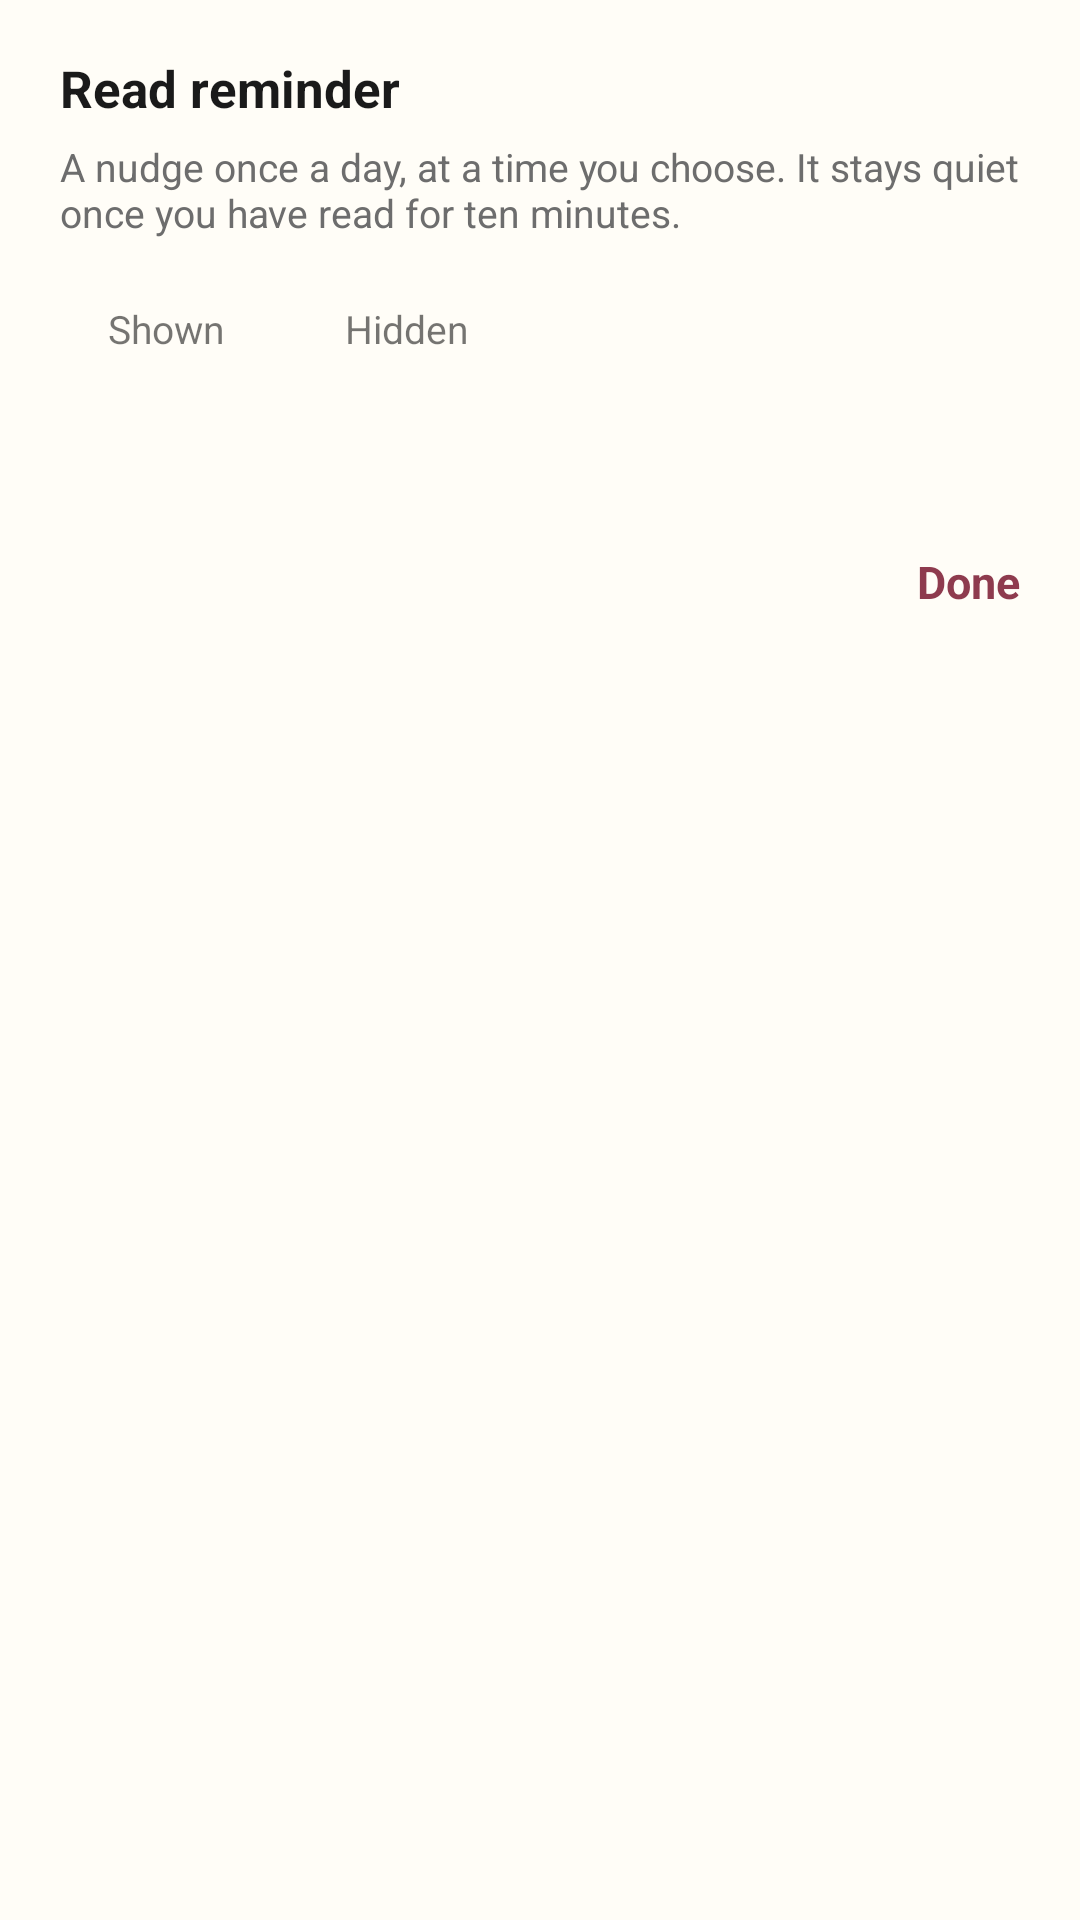

Here is an Android app screen rendered from its layout file. Give the layout XML and the strings, colors and styles it references.
<!-- AndroidManifest.xml: application theme Theme.BibleReader -->
<!-- res/layout/dialog_reminder.xml -->
<?xml version="1.0" encoding="utf-8"?>
<LinearLayout xmlns:android="http://schemas.android.com/apk/res/android"
    android:layout_width="match_parent"
    android:layout_height="wrap_content"
    android:background="@drawable/picker_sheet_bg"
    android:orientation="vertical"
    android:paddingLeft="20dp"
    android:paddingTop="18dp"
    android:paddingRight="20dp"
    android:paddingBottom="18dp">

    <TextView
        android:layout_width="match_parent"
        android:layout_height="wrap_content"
        android:text="@string/reminder_setting"
        android:textColor="@color/text_primary"
        android:textSize="17sp"
        android:textStyle="bold" />

    <TextView
        android:layout_width="match_parent"
        android:layout_height="wrap_content"
        android:paddingTop="6dp"
        android:text="@string/reminder_hint"
        android:textColor="@color/text_secondary"
        android:textSize="13sp" />

    <LinearLayout
        android:layout_width="match_parent"
        android:layout_height="wrap_content"
        android:orientation="horizontal"
        android:paddingTop="14dp">

        <TextView
            android:id="@+id/reminderOn"
            android:layout_width="wrap_content"
            android:layout_height="wrap_content"
            android:background="@drawable/chip_pill"
            android:gravity="center"
            android:minWidth="64dp"
            android:paddingLeft="16dp"
            android:paddingTop="7dp"
            android:paddingRight="16dp"
            android:paddingBottom="7dp"
            android:text="@string/shown"
            android:textSize="13sp" />

        <TextView
            android:id="@+id/reminderOff"
            android:layout_width="wrap_content"
            android:layout_height="wrap_content"
            android:layout_marginLeft="8dp"
            android:background="@drawable/chip_pill"
            android:gravity="center"
            android:minWidth="64dp"
            android:paddingLeft="16dp"
            android:paddingTop="7dp"
            android:paddingRight="16dp"
            android:paddingBottom="7dp"
            android:text="@string/hidden"
            android:textSize="13sp" />
    </LinearLayout>

    <TextView
        android:id="@+id/reminderTime"
        android:layout_width="match_parent"
        android:layout_height="wrap_content"
        android:background="?android:attr/selectableItemBackground"
        android:paddingTop="18dp"
        android:paddingBottom="4dp"
        android:textColor="@color/text_primary"
        android:textSize="15sp" />

    <TextView
        android:id="@+id/reminderDone"
        android:layout_width="match_parent"
        android:layout_height="wrap_content"
        android:gravity="end"
        android:paddingTop="16dp"
        android:paddingBottom="4dp"
        android:text="@string/done"
        android:textColor="@color/section_title"
        android:textSize="15sp"
        android:textStyle="bold" />
</LinearLayout>
<!-- resources referenced by this layout -->
<resources>
  <color name="section_title">#8E3B4E</color>
  <color name="text_primary">#1A1A1A</color>
  <color name="text_secondary">#6D6D6D</color>
  <string name="done">Done</string>
  <string name="hidden">Hidden</string>
  <string name="reminder_hint">A nudge once a day, at a time you choose. It stays quiet once you have read for ten minutes.</string>
  <string name="reminder_setting">Read reminder</string>
  <string name="shown">Shown</string>
  <style name="Theme.BibleReader" parent="Theme.AppCompat.DayNight.NoActionBar">
          <item name="colorPrimary">@color/primary</item>
          <item name="colorPrimaryDark">@color/primary_dark</item>
          <item name="colorAccent">@color/accent</item>
          <item name="android:windowBackground">@color/window_bg</item>
      </style>
  <color name="primary">#37474F</color>
  <color name="primary_dark">#263238</color>
  <color name="accent">#5C6BC0</color>
  <color name="window_bg">#FFFDF7</color>
</resources>
